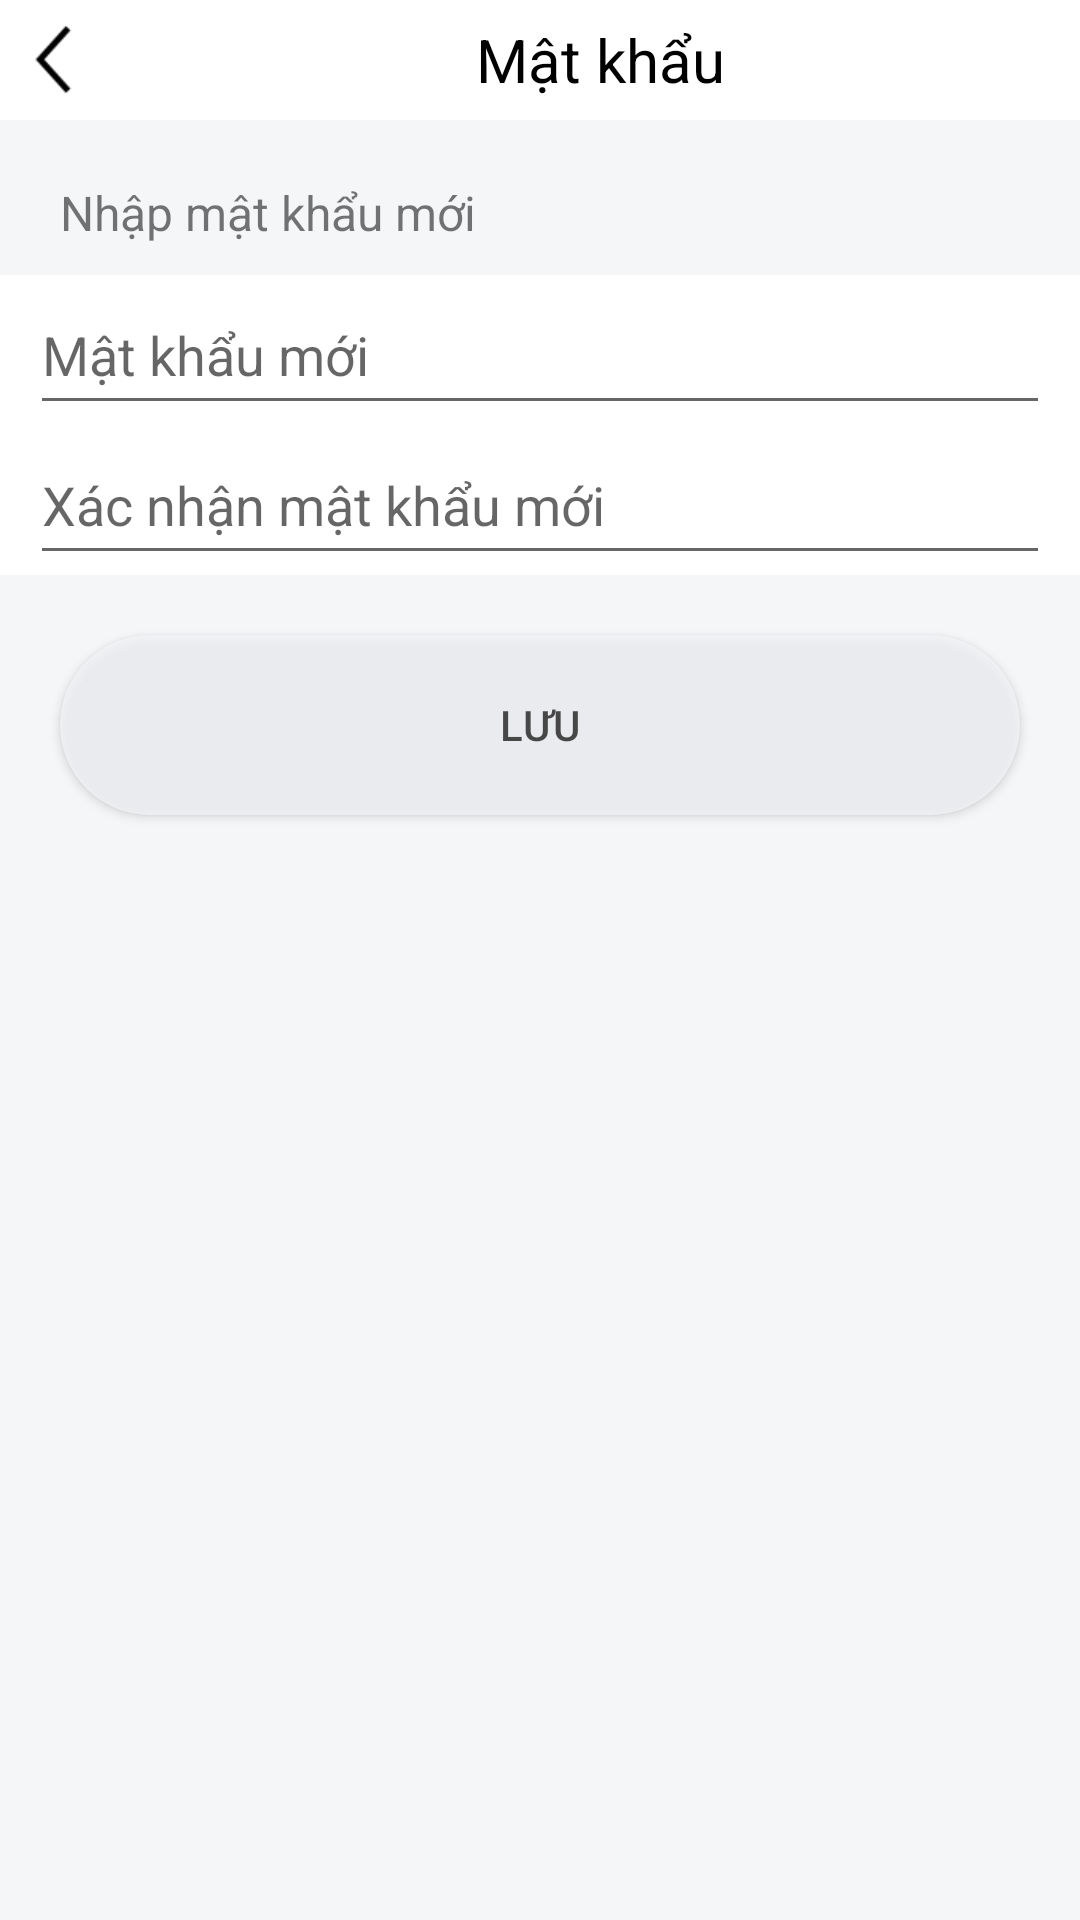

Layout XML and referenced resources for this Android screen:
<!-- AndroidManifest.xml: application theme AppTheme -->
<!-- res/layout/activity_pass_change.xml -->
<?xml version="1.0" encoding="utf-8"?>
<RelativeLayout
    xmlns:android="http://schemas.android.com/apk/res/android"
    xmlns:app="http://schemas.android.com/apk/res-auto"
    xmlns:tools="http://schemas.android.com/tools"
    android:layout_width="match_parent"
    android:layout_height="match_parent"
    android:background="#f5f6f8"
    tools:context=".InformationProfile.PassChangeActivity">

    <LinearLayout
        android:id="@+id/passchange"
        android:layout_width="match_parent"
        android:layout_height="40dp"
        android:background="#FFFFFF"
        >

        <Button
            android:id="@+id/backPassChange"
            android:layout_marginLeft="5dp"
            android:layout_width="25dp"
            android:layout_height="25dp"
            android:layout_gravity="center"
            android:layout_marginRight="5dp"
            android:background="@drawable/back" />

        <TextView
            android:layout_width="330dp"
            android:layout_height="wrap_content"
            android:layout_gravity="center"
            android:gravity="center_horizontal"
            android:text="Mật khẩu"
            android:textAlignment="center"
            android:textColor="#000000"
            android:textSize="20dp" />

    </LinearLayout>

    <TextView
        android:id="@+id/textpasschange"
        android:layout_width="wrap_content"
        android:layout_height="wrap_content"
        android:layout_below="@+id/passchange"
        android:text="Nhập mật khẩu mới"
        android:textSize="16dp"
        android:layout_marginTop="20dp"
        android:layout_marginLeft="20dp"/>

    <LinearLayout
        android:id="@+id/edtextpasschange"
        android:layout_width="match_parent"
        android:layout_height="wrap_content"
        android:layout_marginTop="10dp"
        android:background="#fff"
        android:layout_below="@+id/textpasschange"
        android:orientation="vertical">

        <EditText
            android:layout_width="match_parent"
            android:layout_height="50dp"
            android:layout_marginLeft="10dp"
            android:layout_marginRight="10dp"
            android:hint="Mật khẩu mới"/>
        <EditText
            android:layout_width="match_parent"
            android:layout_height="50dp"
            android:layout_marginLeft="10dp"
            android:layout_marginRight="10dp"
            android:hint="Xác nhận mật khẩu mới"/>
    </LinearLayout>

        <Button
            android:layout_width="match_parent"
            android:layout_height="60dp"
            android:padding="20dp"
            android:text="Lưu"
            android:textColor="#B2000000"
            android:background="@drawable/round_border"
            android:layout_below="@+id/edtextpasschange"
            android:layout_margin="20dp"/>
</RelativeLayout>
<!-- resources referenced by this layout -->
<resources>
  <!-- drawable back: png bitmap (drawable-v24, 473 bytes) -->
  <!-- drawable round_border (drawable-v24) -->
  <?xml version="1.0" encoding="utf-8"?>
  <shape xmlns:android="http://schemas.android.com/apk/res/android">
      <solid android:color="#BCF5F6F8" />
      <corners android:radius="80dp" />
  </shape>
</resources>
